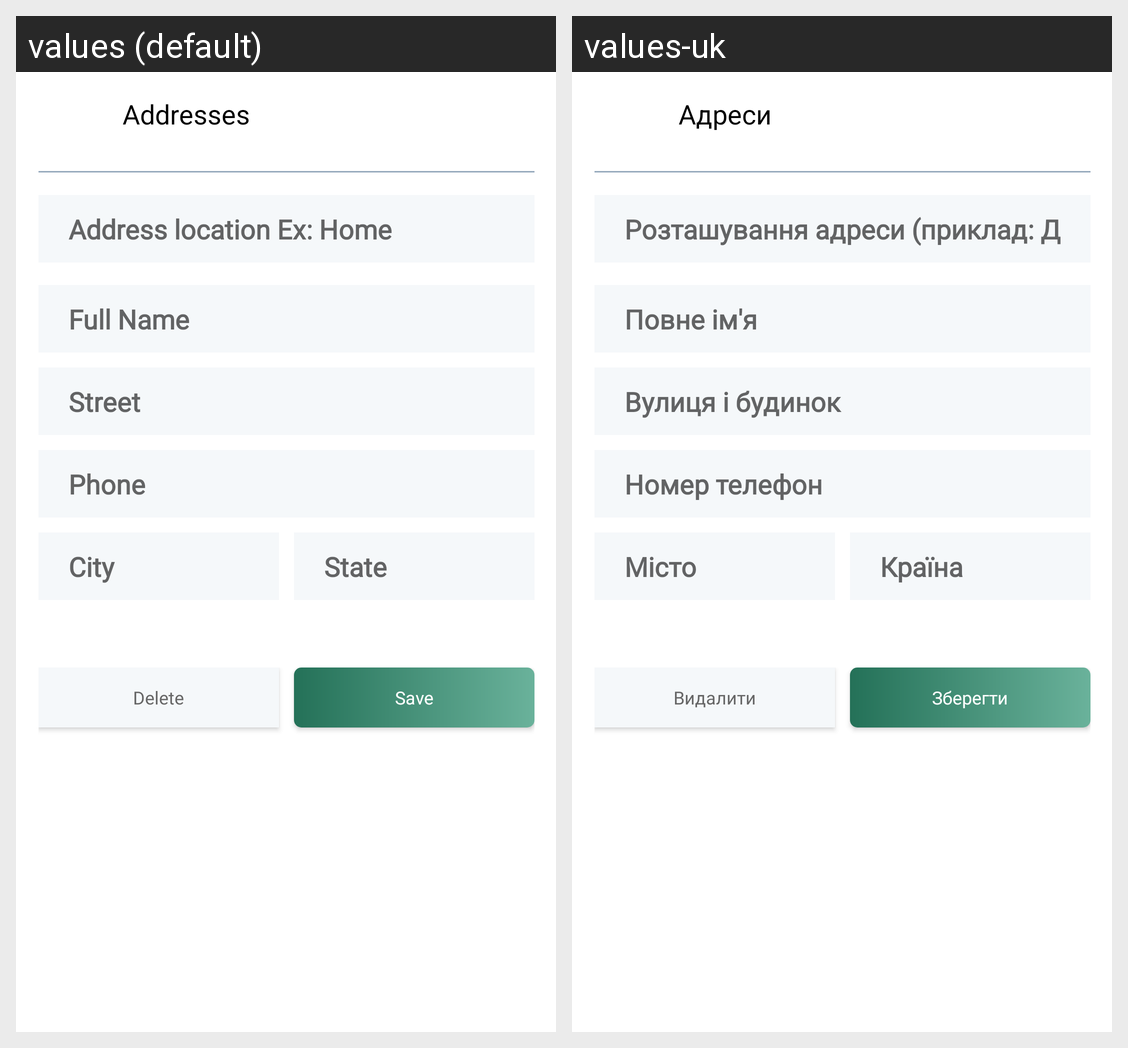

This grid shows one Android layout under two languages. Give, for every string resource on the screen, its name, the default text and each shown locale's text.
Android screen res/layout/fragment_address.xml rendered under 2 locales, left to right: values (default), values-uk. Device: Nexus 5 (rendered at 1080×1920; each locale shown at half size, 540×960, under a caption strip naming it); theme Theme.OnlineShop.
Strings drawn on this screen, with the default value and each locale's value (text and hints the layout hard-codes, and strings that could not be matched under every locale, appear in the picture but are not listed):

addresses
  values: Addresses
  values-uk: Адреси

address_location_ex_home
  values: Address location Ex: Home
  values-uk: Розташування адреси (приклад: Дім)

full_name
  values: Full Name
  values-uk: Повне ім'я

street
  values: Street
  values-uk: Вулиця і будинок

city
  values: City
  values-uk: Місто

state
  values: State
  values-uk: Країна

phone
  values: Phone
  values-uk: Номер телефон

delete
  values: Delete
  values-uk: Видалити

save
  values: Save
  values-uk: Зберегти
